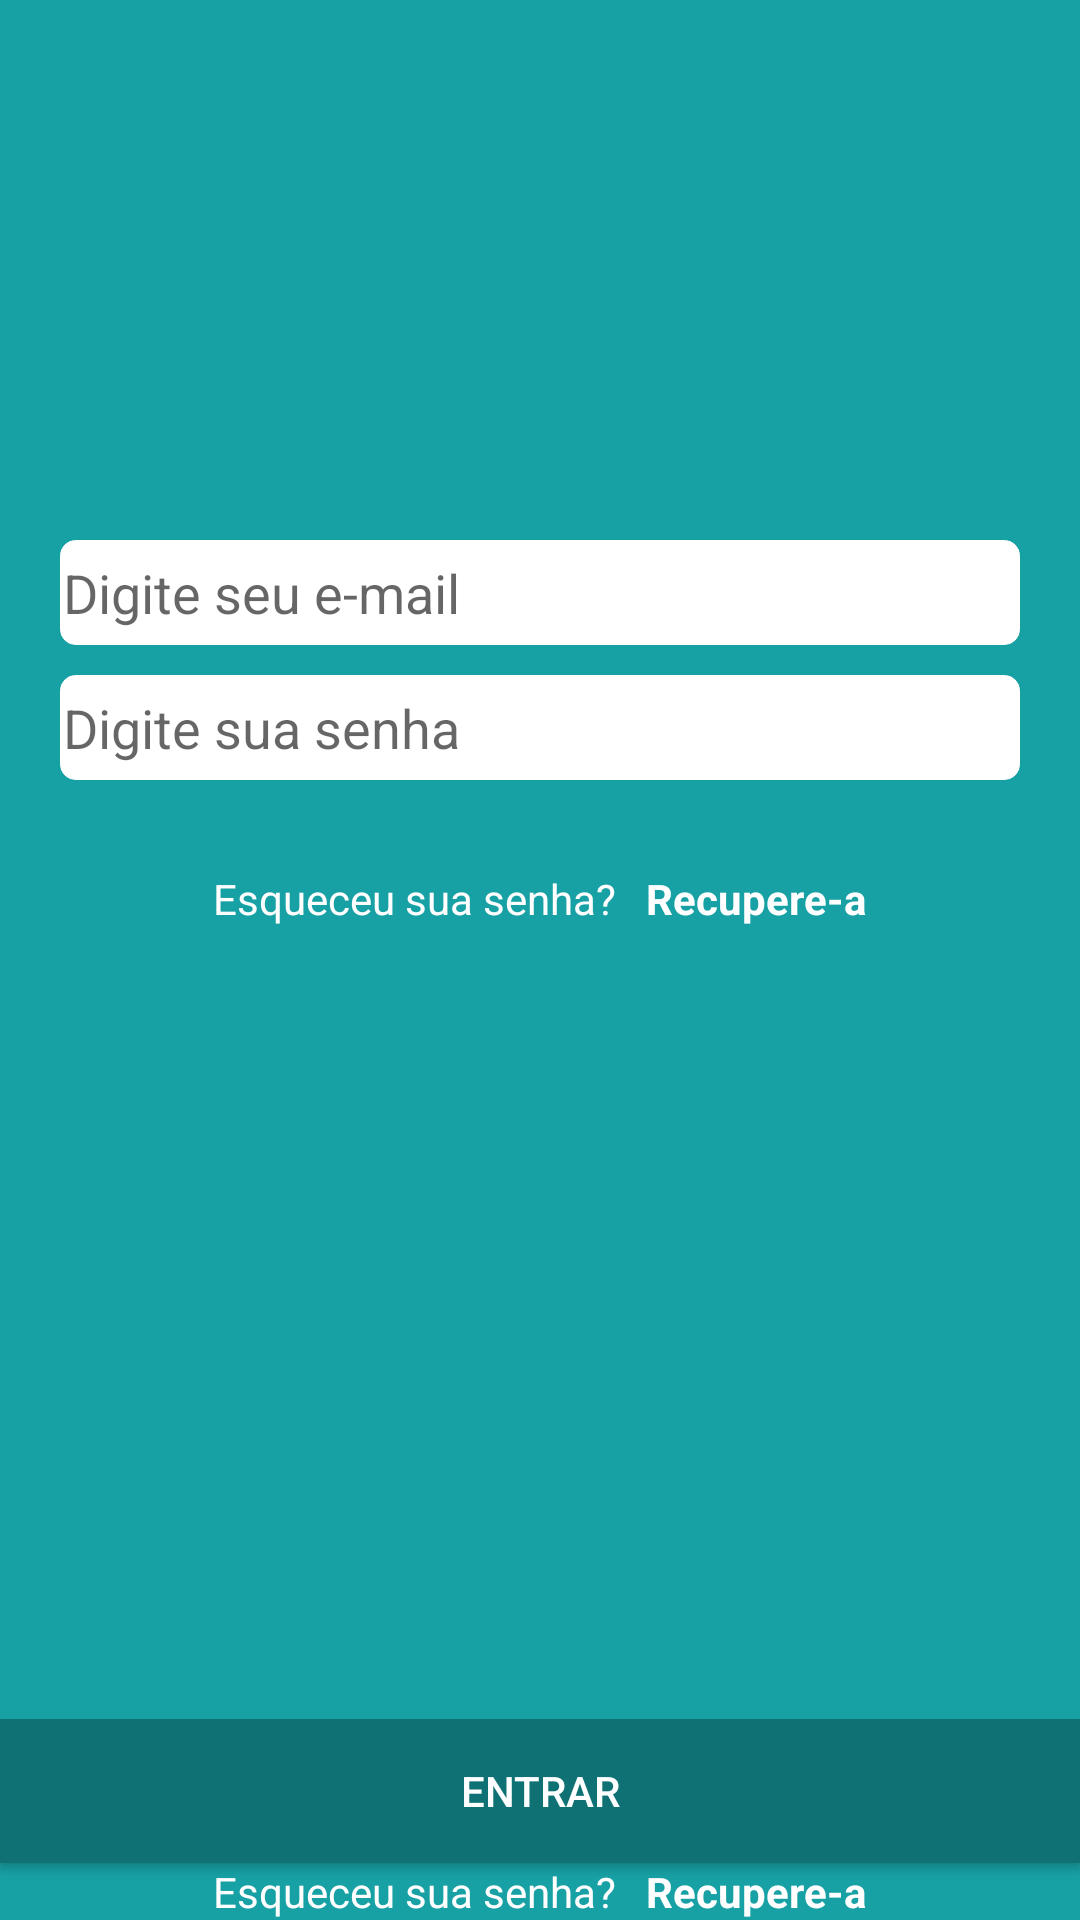

Android layout source for this screen:
<!-- AndroidManifest.xml: application theme AppTheme -->
<!-- res/layout/activity_login.xml -->
<?xml version="1.0" encoding="utf-8"?>
<LinearLayout xmlns:android="http://schemas.android.com/apk/res/android"
    xmlns:tools="http://schemas.android.com/tools"
    android:layout_width="match_parent"
    android:layout_height="match_parent"
    android:orientation="vertical"
    android:background="@color/colorPrimaryDark"
    tools:context="com.android.smartportao.LoginActivity">

    <ImageView
        android:layout_marginTop="50dp"
        android:layout_gravity="center"
        android:layout_width="100dp"
        android:layout_height="100dp"
        android:layout_marginBottom="30dp"/>
    <LinearLayout
        android:layout_width="match_parent"
        android:layout_height="wrap_content"
        android:orientation="vertical">

        <EditText

            android:layout_marginLeft="20dp"
            android:layout_marginRight="20dp"
            android:layout_width="match_parent"
            android:layout_height="35dp"
            android:background="@drawable/shape_edit_text_layout"
            android:hint="Digite seu e-mail"
            android:singleLine="true"
            android:inputType="textWebEmailAddress"/>
        <EditText
            android:layout_marginTop="10dp"
            android:layout_marginBottom="20dp"
            android:singleLine="true"
            android:inputType="textWebEmailAddress"
            android:layout_marginLeft="20dp"
            android:layout_marginRight="20dp"
            android:layout_width="match_parent"
            android:layout_height="35dp"
            android:background="@drawable/shape_edit_text_layout"
            android:hint="Digite sua senha"/>




        <LinearLayout
            android:layout_marginTop="10dp"
            android:layout_width="wrap_content"
            android:layout_height="wrap_content"
            android:orientation="horizontal"
            android:layout_gravity="center">
            <TextView
                android:textColor="@color/white"
                android:layout_width="match_parent"
                android:layout_height="wrap_content"
                android:text="Esqueceu sua senha?   "/>

            <TextView
                android:textColor="@color/white"
                android:layout_width="match_parent"
                android:layout_height="wrap_content"
                android:text="Recupere-a"
                android:textStyle="bold"/>

        </LinearLayout>



    </LinearLayout>

    <RelativeLayout
        android:layout_width="match_parent"
        android:layout_height="wrap_content"
        android:orientation="horizontal">
        <LinearLayout
            android:layout_alignParentBottom="true"
            android:layout_width="match_parent"
            android:layout_height="wrap_content"
            android:orientation="vertical">
            <Button

                android:background="@color/colorPressed"
                android:textColor="@color/white"
                android:layout_width="match_parent"
                android:layout_height="wrap_content"
                android:text="Entrar"
                />
            <LinearLayout

                android:layout_width="wrap_content"
                android:layout_height="wrap_content"
                android:orientation="horizontal"
                android:layout_gravity="center">
                <TextView
                    android:textColor="@color/white"
                    android:layout_width="match_parent"
                    android:layout_height="wrap_content"
                    android:text="Esqueceu sua senha?   "/>

                <TextView
                    android:textColor="@color/white"
                    android:layout_width="match_parent"
                    android:layout_height="wrap_content"
                    android:text="Recupere-a"
                    android:textStyle="bold"/>

            </LinearLayout>

        </LinearLayout>



    </RelativeLayout>


</LinearLayout>
<!-- resources referenced by this layout -->
<resources>
  <color name="colorPressed">#FF0F7174</color>
  <color name="colorPrimaryDark">#17a1a5</color>
  <color name="white">#ffffff</color>
  <!-- drawable shape_edit_text_layout (drawable-hdpi) -->
  <?xml version="1.0" encoding="utf-8"?>
  <shape xmlns:android="http://schemas.android.com/apk/res/android"
      android:shape="rectangle">
  
      <stroke android:width="0.2dip"
          android:color="#ffffff" />
  
      <padding
          android:left="1dp"
          android:top="1dp"
          android:right="1dp"
          android:bottom="1dp"    >
      </padding>
  
      <solid android:color="#ffffff" />
      <corners android:radius="5dp" />
  </shape>
  <style name="AppTheme" parent="Theme.AppCompat.Light.DarkActionBar">
          
          <item name="colorPrimary">@color/colorPrimary</item>
          <item name="colorPrimaryDark">@color/colorPrimaryDark</item>
          <item name="colorAccent">@color/colorAccent</item>
      </style>
  <color name="colorPrimary">#17a1a5</color>
  <color name="colorAccent">#FF4081</color>
</resources>
